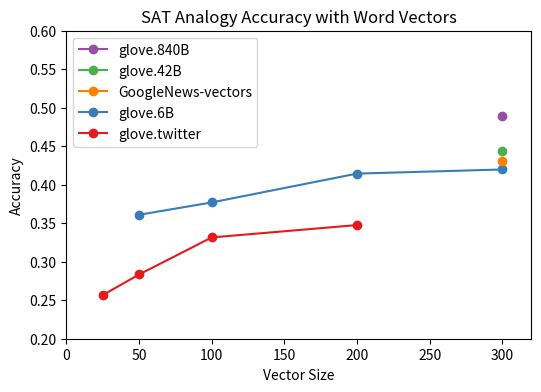
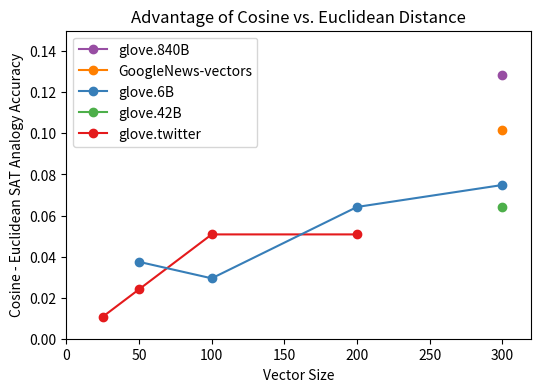
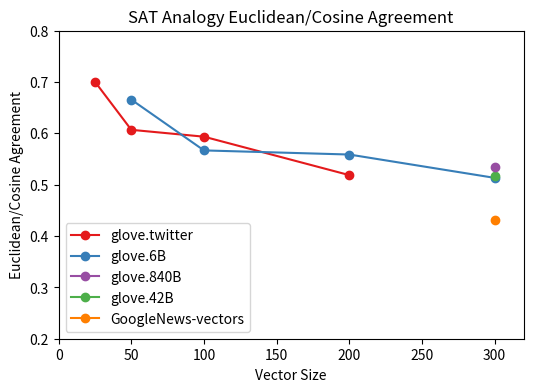

The script that saved these images, in order:
import numpy as np
import matplotlib.pyplot as plt
%matplotlib inline

# from http://colorbrewer2.org/
colors = ['#e41a1c', '#377eb8', '#4daf4a', '#984ea3', '#ff7f00']

twit_dim = np.array([25,  50,  100, 200])
twit_cor = np.array([96, 106,  124, 130]) / 374.
twit_euc = np.array([92,  97,  105, 111]) / 374.
twit_agr = np.array([262, 227, 222, 194]) / 374.

gl6b_dim = np.array([50,  100, 200, 300])
gl6b_cor = np.array([135, 141, 155, 157]) / 374.
gl6b_euc = np.array([121, 130, 131, 129]) / 374.
gl6b_agr = np.array([249, 212, 209, 192]) / 374.

gl42b_dim = np.array([300])
gl42b_cor = np.array([166]) / 374.
gl42b_euc = np.array([142]) / 374.
gl42b_agr = np.array([193]) / 374.

gl840b_dim = np.array([300])
gl840b_cor = np.array([183]) / 374.
gl840b_euc = np.array([135]) / 374.
gl840b_agr = np.array([200]) / 374.

w2v_dim = np.array([300])
w2v_cor = np.array([161]) / 374.
w2v_euc = np.array([123]) / 374.
w2v_agr = np.array([166]) / 374.

plt.rcParams['figure.figsize'] = [6, 4]
fig = plt.figure()
twit, = plt.plot(twit_dim, twit_cor, '-o', label='glove.twitter', color=colors[0])
gl6b, = plt.plot(gl6b_dim, gl6b_cor, '-o', label='glove.6B', color=colors[1])
gl42b, = plt.plot(gl42b_dim, gl42b_cor, '-o', label='glove.42B', color=colors[2])
gl840b, = plt.plot(gl840b_dim, gl840b_cor, '-o', label='glove.840B', color=colors[3])
w2v, = plt.plot(w2v_dim, w2v_cor, '-o', label='GoogleNews-vectors', color=colors[4])
handles = [gl840b, gl42b, w2v, gl6b, twit]
plt.legend(handles=handles, loc='upper left')
plt.ylim((0.2, 0.6))
plt.xlim((0, 320))
plt.ylabel('Accuracy')
plt.xlabel('Vector Size')
plt.title('SAT Analogy Accuracy with Word Vectors')
fig.savefig('accuracy.png', dpi=320, bbox_inches='tight')

plt.rcParams['figure.figsize'] = [6, 4]
fig = plt.figure()
twit, = plt.plot(twit_dim, twit_cor - twit_euc, '-o', label='glove.twitter', color=colors[0])
gl6b, = plt.plot(gl6b_dim, gl6b_cor - gl6b_euc, '-o', label='glove.6B', color=colors[1])
gl42b, = plt.plot(gl42b_dim, gl42b_cor - gl42b_euc, '-o', label='glove.42B', color=colors[2])
gl840b, = plt.plot(gl840b_dim, gl840b_cor - gl840b_euc, '-o', label='glove.840B', color=colors[3])
w2v, = plt.plot(w2v_dim, w2v_cor - w2v_euc, '-o', label='GoogleNews-vectors', color=colors[4])
handles = [gl840b, w2v, gl6b, gl42b, twit]
plt.legend(handles=handles, loc='upper left')
plt.ylim((0, 0.15))
plt.xlim((0, 320))
plt.ylabel('Cosine - Euclidean SAT Analogy Accuracy')
plt.xlabel('Vector Size')
plt.title('Advantage of Cosine vs. Euclidean Distance')
fig.savefig('cosine_advantage.png', dpi=320, bbox_inches='tight')

plt.rcParams['figure.figsize'] = [6, 4]
fig = plt.figure()
twit, = plt.plot(twit_dim, twit_agr, '-o', label='glove.twitter', color=colors[0])
gl6b, = plt.plot(gl6b_dim, gl6b_agr, '-o', label='glove.6B', color=colors[1])
gl42b, = plt.plot(gl42b_dim, gl42b_agr, '-o', label='glove.42B', color=colors[2])
gl840b, = plt.plot(gl840b_dim, gl840b_agr, '-o', label='glove.840B', color=colors[3])
w2v, = plt.plot(w2v_dim, w2v_cor, '-o', label='GoogleNews-vectors', color=colors[4])
handles = [twit, gl6b, gl840b, gl42b, w2v]
plt.legend(handles=handles, loc='lower left')
plt.ylim((0.2, 0.8))
plt.xlim((0, 320))
plt.ylabel('Euclidean/Cosine Agreement')
plt.xlabel('Vector Size')
plt.title('SAT Analogy Euclidean/Cosine Agreement')
fig.savefig('agreement.png', dpi=320, bbox_inches='tight')

